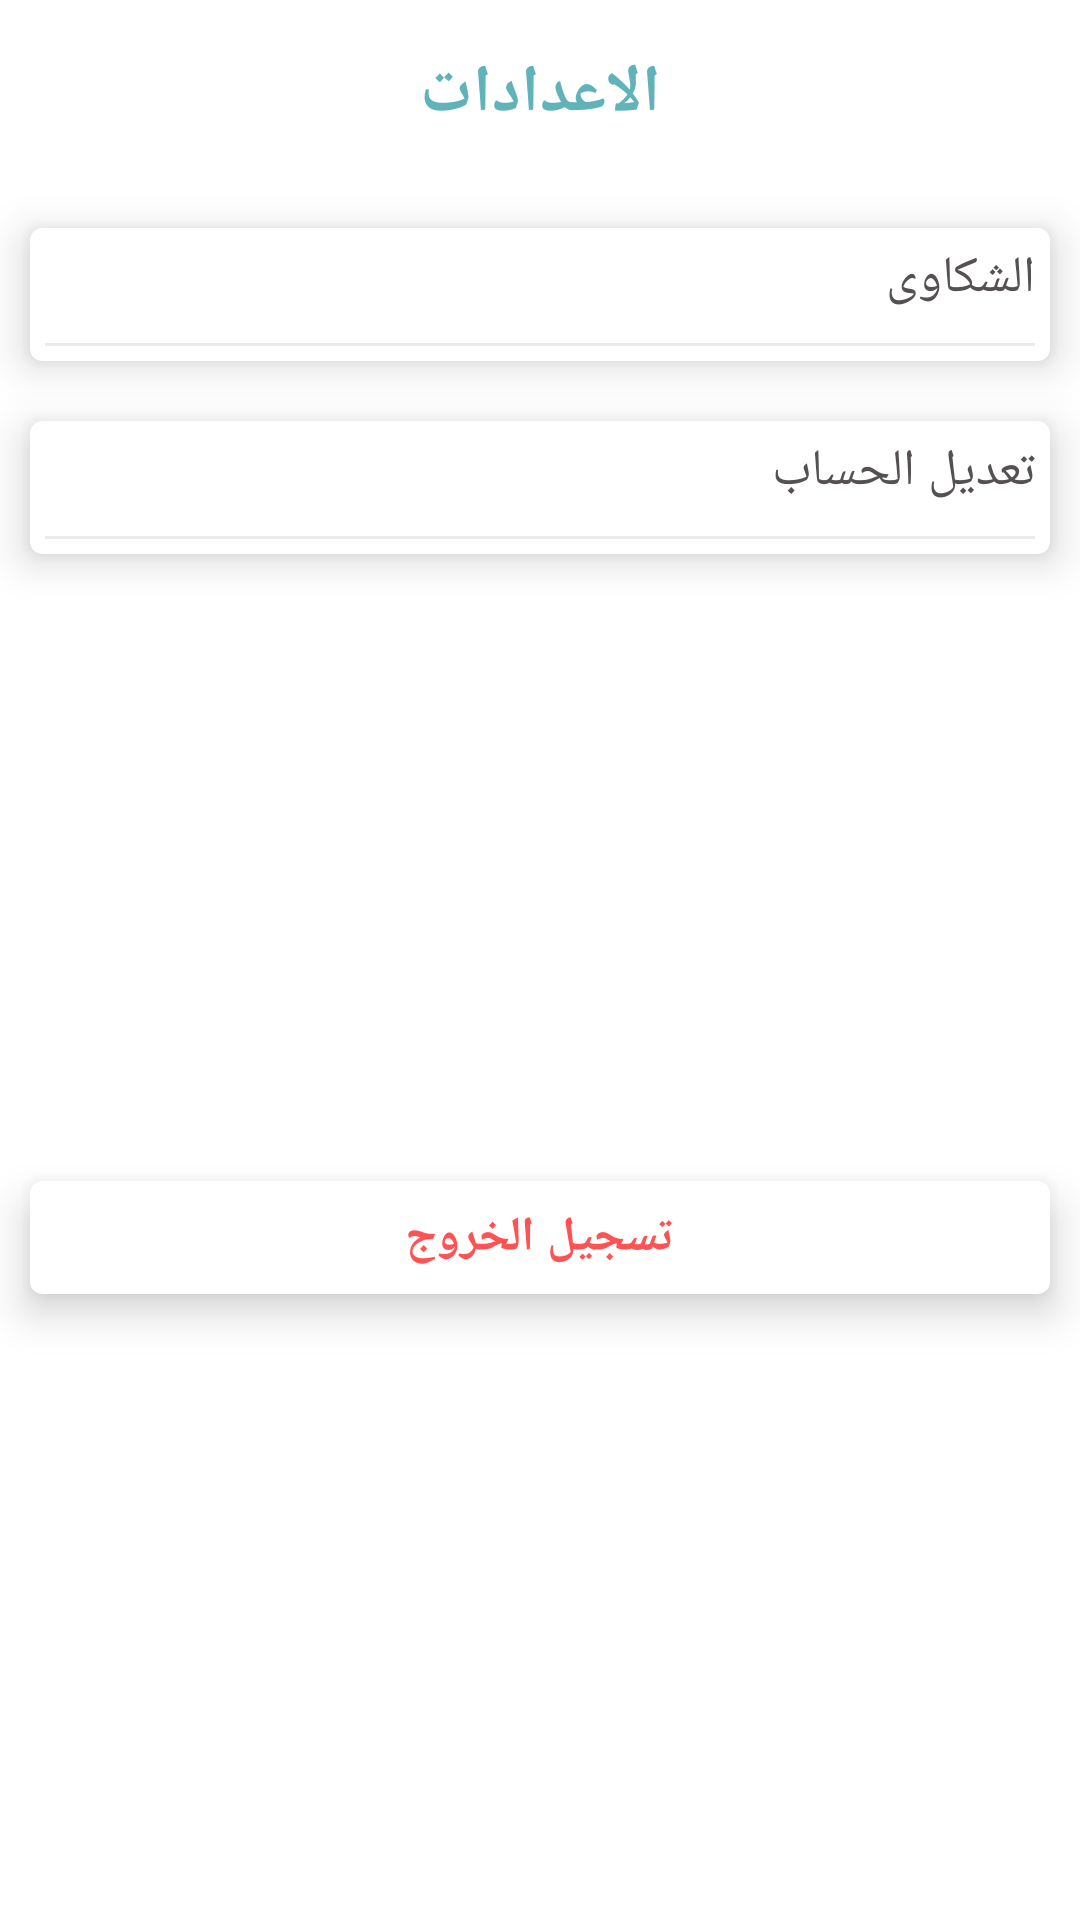

Layout XML and referenced resources for this Android screen:
<!-- AndroidManifest.xml: application theme Theme.VisualDestortion -->
<!-- res/layout/fragment_setting.xml -->
<?xml version="1.0" encoding="utf-8"?>
<androidx.constraintlayout.widget.ConstraintLayout xmlns:android="http://schemas.android.com/apk/res/android"
    xmlns:tools="http://schemas.android.com/tools"
    xmlns:app="http://schemas.android.com/apk/res-auto"
    android:layout_width="match_parent"
    android:layout_height="match_parent"
    tools:context=".ui.setting.settingFragment">


            <TextView
                android:id="@+id/textView2"
                android:layout_width="150dp"
                android:layout_height="wrap_content"
                android:gravity="center"
                android:text="@string/setting"
                android:textSize="22sp"
                android:textStyle="bold"
                android:textColor="@color/teal"
                android:layout_marginTop="16dp"
                app:layout_constraintEnd_toEndOf="parent"
                app:layout_constraintStart_toStartOf="parent"
                app:layout_constraintTop_toTopOf="parent" />

            <androidx.cardview.widget.CardView
                android:id="@+id/cardView3"
                android:layout_width="match_parent"
                android:layout_height="wrap_content"
                android:layout_marginStart="10dp"
                android:layout_marginEnd="10dp"
                android:layout_marginBottom="20dp"
                android:layout_marginTop="30dp"
                app:cardElevation="8dp"
                android:padding="4dp"
                app:cardCornerRadius="4dp"
                app:layout_constraintEnd_toEndOf="parent"
                app:layout_constraintStart_toStartOf="parent"
                app:layout_constraintTop_toBottomOf="@+id/textView2">

                <LinearLayout
                    android:layout_width="match_parent"
                    android:layout_height="match_parent"
                    android:orientation="vertical">


                    <TextView
                        android:id="@+id/address_txt"
                        android:layout_width="match_parent"
                        android:layout_height="wrap_content"
                        android:gravity="start"
                        android:padding="5dp"
                        android:clickable="true"
                        android:text="@string/complaints"
                        android:textColor="@color/black"
                        android:textSize="17sp" />

                    <View
                        android:layout_width="match_parent"
                        android:layout_height="1dp"
                        android:layout_margin="5dp"
                        android:background="@color/gray" />

                </LinearLayout>
            </androidx.cardview.widget.CardView>

            <androidx.cardview.widget.CardView
                android:id="@+id/cardView4"
                android:layout_width="match_parent"
                android:layout_height="wrap_content"
                android:layout_marginStart="10dp"
                android:layout_marginEnd="10dp"
                android:layout_marginTop="20dp"
                android:padding="4dp"
                app:cardCornerRadius="4dp"
                app:cardElevation="8dp"
                app:layout_constraintEnd_toEndOf="parent"
                app:layout_constraintStart_toStartOf="parent"
                app:layout_constraintTop_toBottomOf="@+id/cardView3">

                <LinearLayout
                    android:layout_width="match_parent"
                    android:layout_height="match_parent"
                    android:orientation="vertical">


                    <TextView
                        android:id="@+id/editProfile_txt"
                        android:layout_width="match_parent"
                        android:layout_height="wrap_content"
                        android:gravity="start"
                        android:padding="5dp"
                        android:textDirection="rtl"
                        android:clickable="true"
                        android:text="@string/edit_profile"
                        android:textColor="@color/black"
                        android:textSize="17sp" />

                    <View
                        android:layout_width="match_parent"
                        android:layout_height="1dp"
                        android:layout_margin="5dp"
                        android:background="@color/gray" />



                </LinearLayout>
            </androidx.cardview.widget.CardView>


            <androidx.cardview.widget.CardView
                android:layout_width="match_parent"
                android:layout_height="wrap_content"
                android:layout_marginLeft="10dp"
                android:layout_marginRight="10dp"
                android:layout_marginTop="8dp"
                app:cardCornerRadius="4dp"
                app:cardElevation="8dp"
                app:layout_constraintEnd_toEndOf="parent"
                app:layout_constraintStart_toStartOf="parent"
                app:layout_constraintTop_toBottomOf="@+id/cardView4"
                app:layout_constraintBottom_toBottomOf="parent"
                android:layout_marginBottom="8dp">

                <LinearLayout
                    android:layout_width="match_parent"
                    android:layout_height="match_parent"
                    android:orientation="vertical"
                    android:gravity="center"
                    android:padding="8dp">
                    <TextView
                        android:id="@+id/logoutTxt"
                        android:layout_width="wrap_content"
                        android:layout_height="wrap_content"
                        android:textColor="#ff5252"
                        android:text="@string/logout"
                        android:gravity="center"
                        android:textSize="16sp"
                        android:textStyle="bold" />

                </LinearLayout>
            </androidx.cardview.widget.CardView>

        </androidx.constraintlayout.widget.ConstraintLayout>
<!-- resources referenced by this layout -->
<resources>
  <color name="black">#555151</color>
  <color name="gray">#ECEAEA</color>
  <color name="teal">#60B3B9</color>
  <string name="complaints">الشكاوى</string>
  <string name="edit_profile">"تعديل الحساب "</string>
  <string name="logout">تسجيل الخروج</string>
  <string name="setting">الاعدادات</string>
  <style name="Theme.VisualDestortion" parent="Theme.MaterialComponents.DayNight.NoActionBar">
          
          <item name="colorPrimary">@color/teal</item>
          <item name="colorPrimaryVariant">@color/black</item>
          <item name="colorOnPrimary">@color/white</item>
          
          <item name="colorSecondary">@color/dark_teal</item>
          <item name="colorSecondaryVariant">@color/teal_700</item>
          <item name="colorOnSecondary">@color/black</item>
          
          <item name="android:statusBarColor" tools:targetApi="l">?attr/colorPrimaryVariant</item>
          
      </style>
  <color name="white">#FFFFFFFF</color>
  <color name="dark_teal">#559EA3</color>
  <color name="teal_700">#FF018786</color>
</resources>
